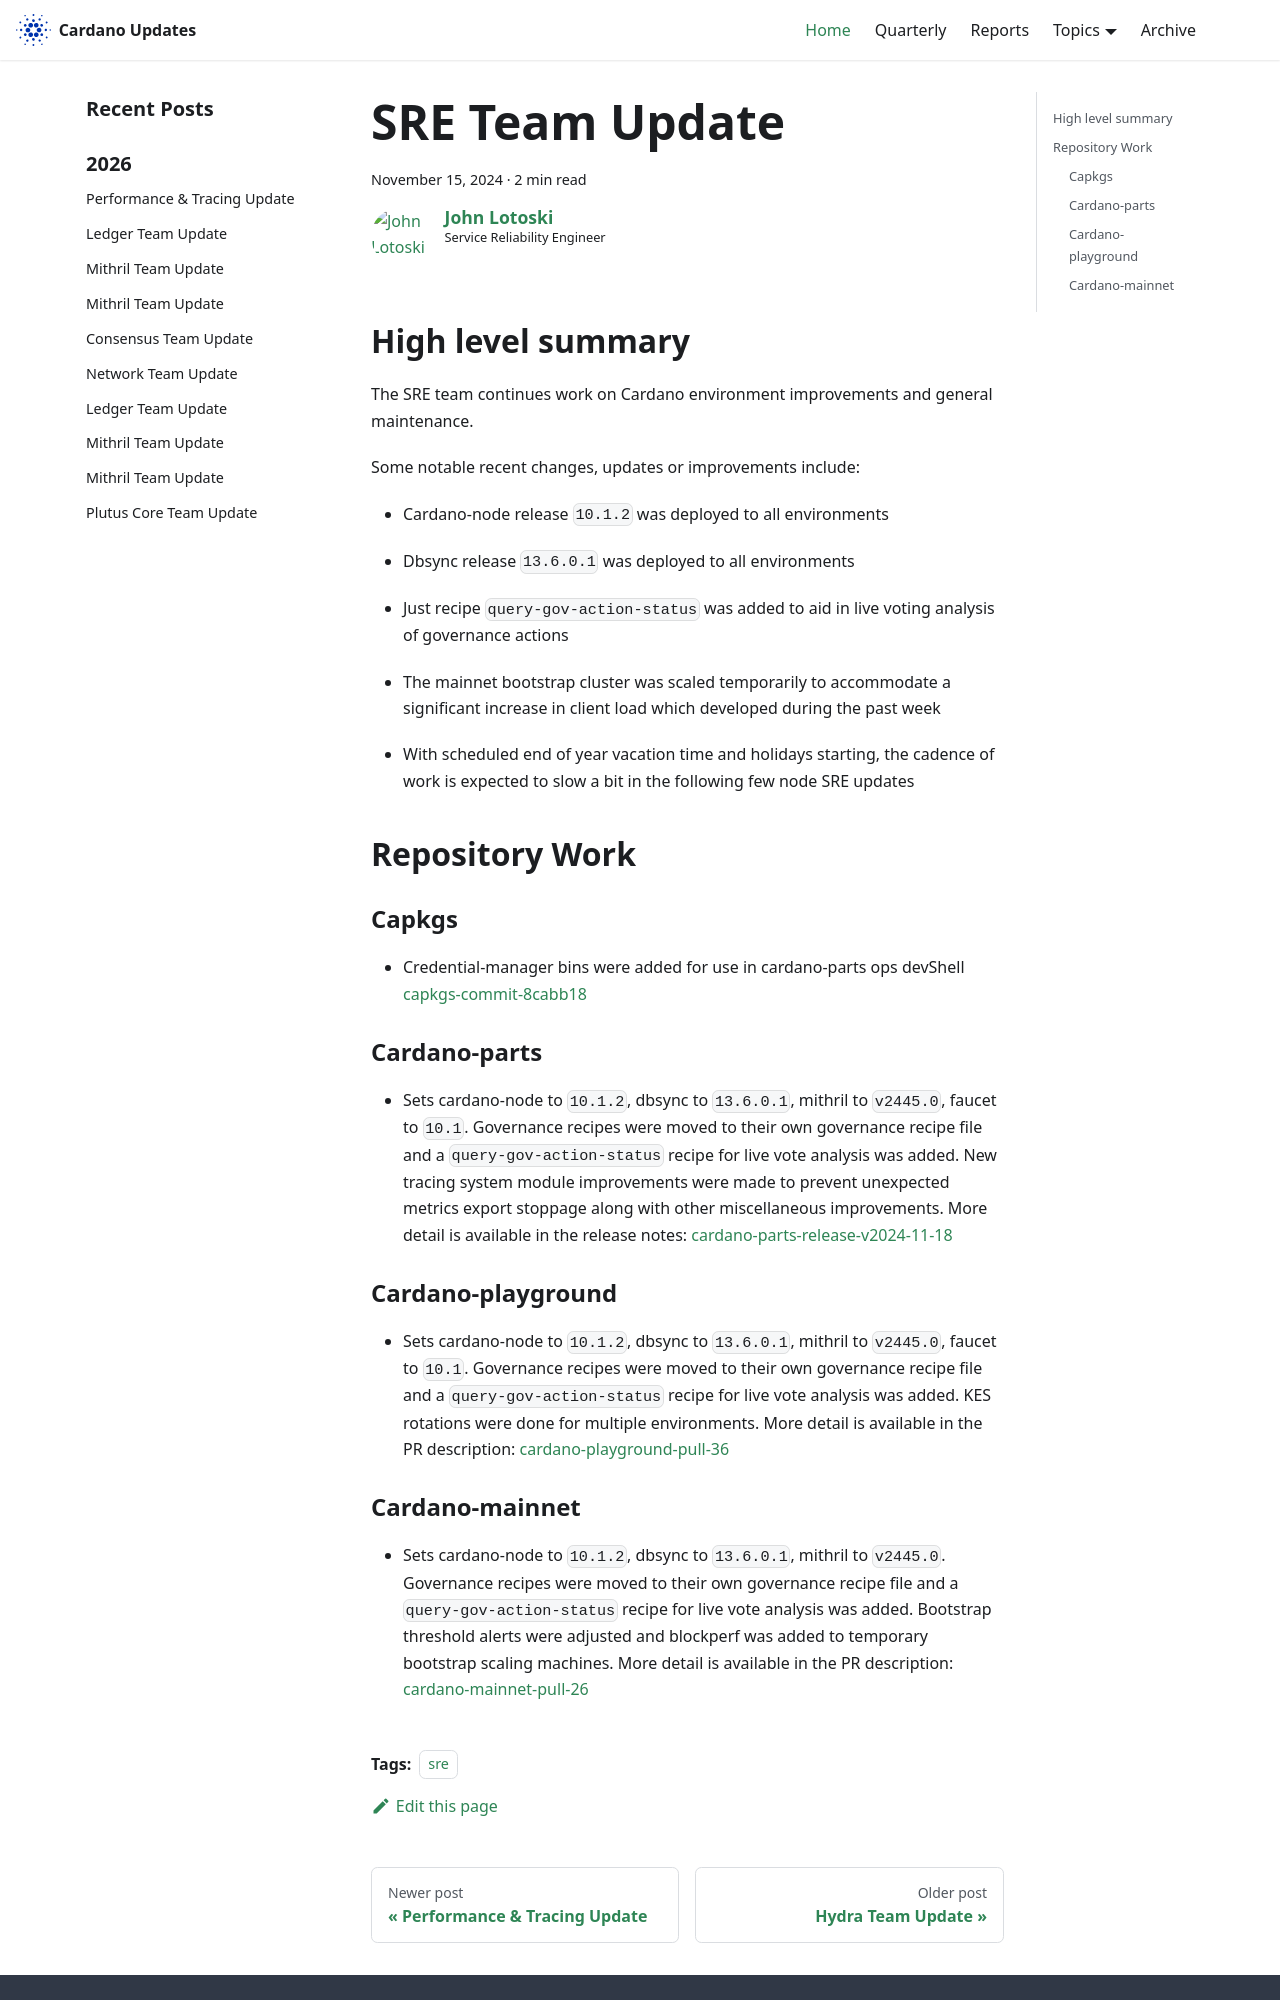

repository: IntersectMBO/cardano-updates · page: 2024-11-15-sre/index.html · generator: docusaurus

---
title: SRE Team Update
slug: 2024-11-15-sre
authors: johnalotoski
tags: [sre]
hide_table_of_contents: false
---

## High level summary

The SRE team continues work on Cardano environment improvements and general maintenance.

Some notable recent changes, updates or improvements include:

* Cardano-node release `10.1.2` was deployed to all environments

* Dbsync release `13.6.0.1` was deployed to all environments

* Just recipe `query-gov-action-status` was added to aid in live voting
  analysis of governance actions

* The mainnet bootstrap cluster was scaled temporarily to accommodate a
  significant increase in client load which developed during the past week

* With scheduled end of year vacation time and holidays starting, the cadence
  of work is expected to slow a bit in the following few node SRE updates

## Repository Work

### Capkgs
* Credential-manager bins were added for use in cardano-parts ops devShell
  [capkgs-commit-8cabb18](https://github.com/input-output-hk/capkgs/commit/8cabb189a5d48cb414acbc7496d26033615ac2aa)

### Cardano-parts
* Sets cardano-node to `10.1.2`, dbsync to `13.6.0.1`, mithril to `v2445.0`, faucet
  to `10.1`. Governance recipes were moved to their own governance recipe file and
  a `query-gov-action-status` recipe for live vote analysis was added. New tracing
  system module improvements were made to prevent unexpected metrics export
  stoppage along with other miscellaneous improvements. More detail is available
  in the release notes:
  [cardano-parts-release-v2024-11-18](https://github.com/input-output-hk/cardano-parts/releases/tag/v2024-11-18)

### Cardano-playground
* Sets cardano-node to `10.1.2`, dbsync to `13.6.0.1`, mithril to `v2445.0`, faucet
  to `10.1`. Governance recipes were moved to their own governance recipe file and
  a `query-gov-action-status` recipe for live vote analysis was added. KES
  rotations were done for multiple environments. More detail is available in the
  PR description:
  [cardano-playground-pull-36](https://github.com/input-output-hk/cardano-playground/pull/36)
